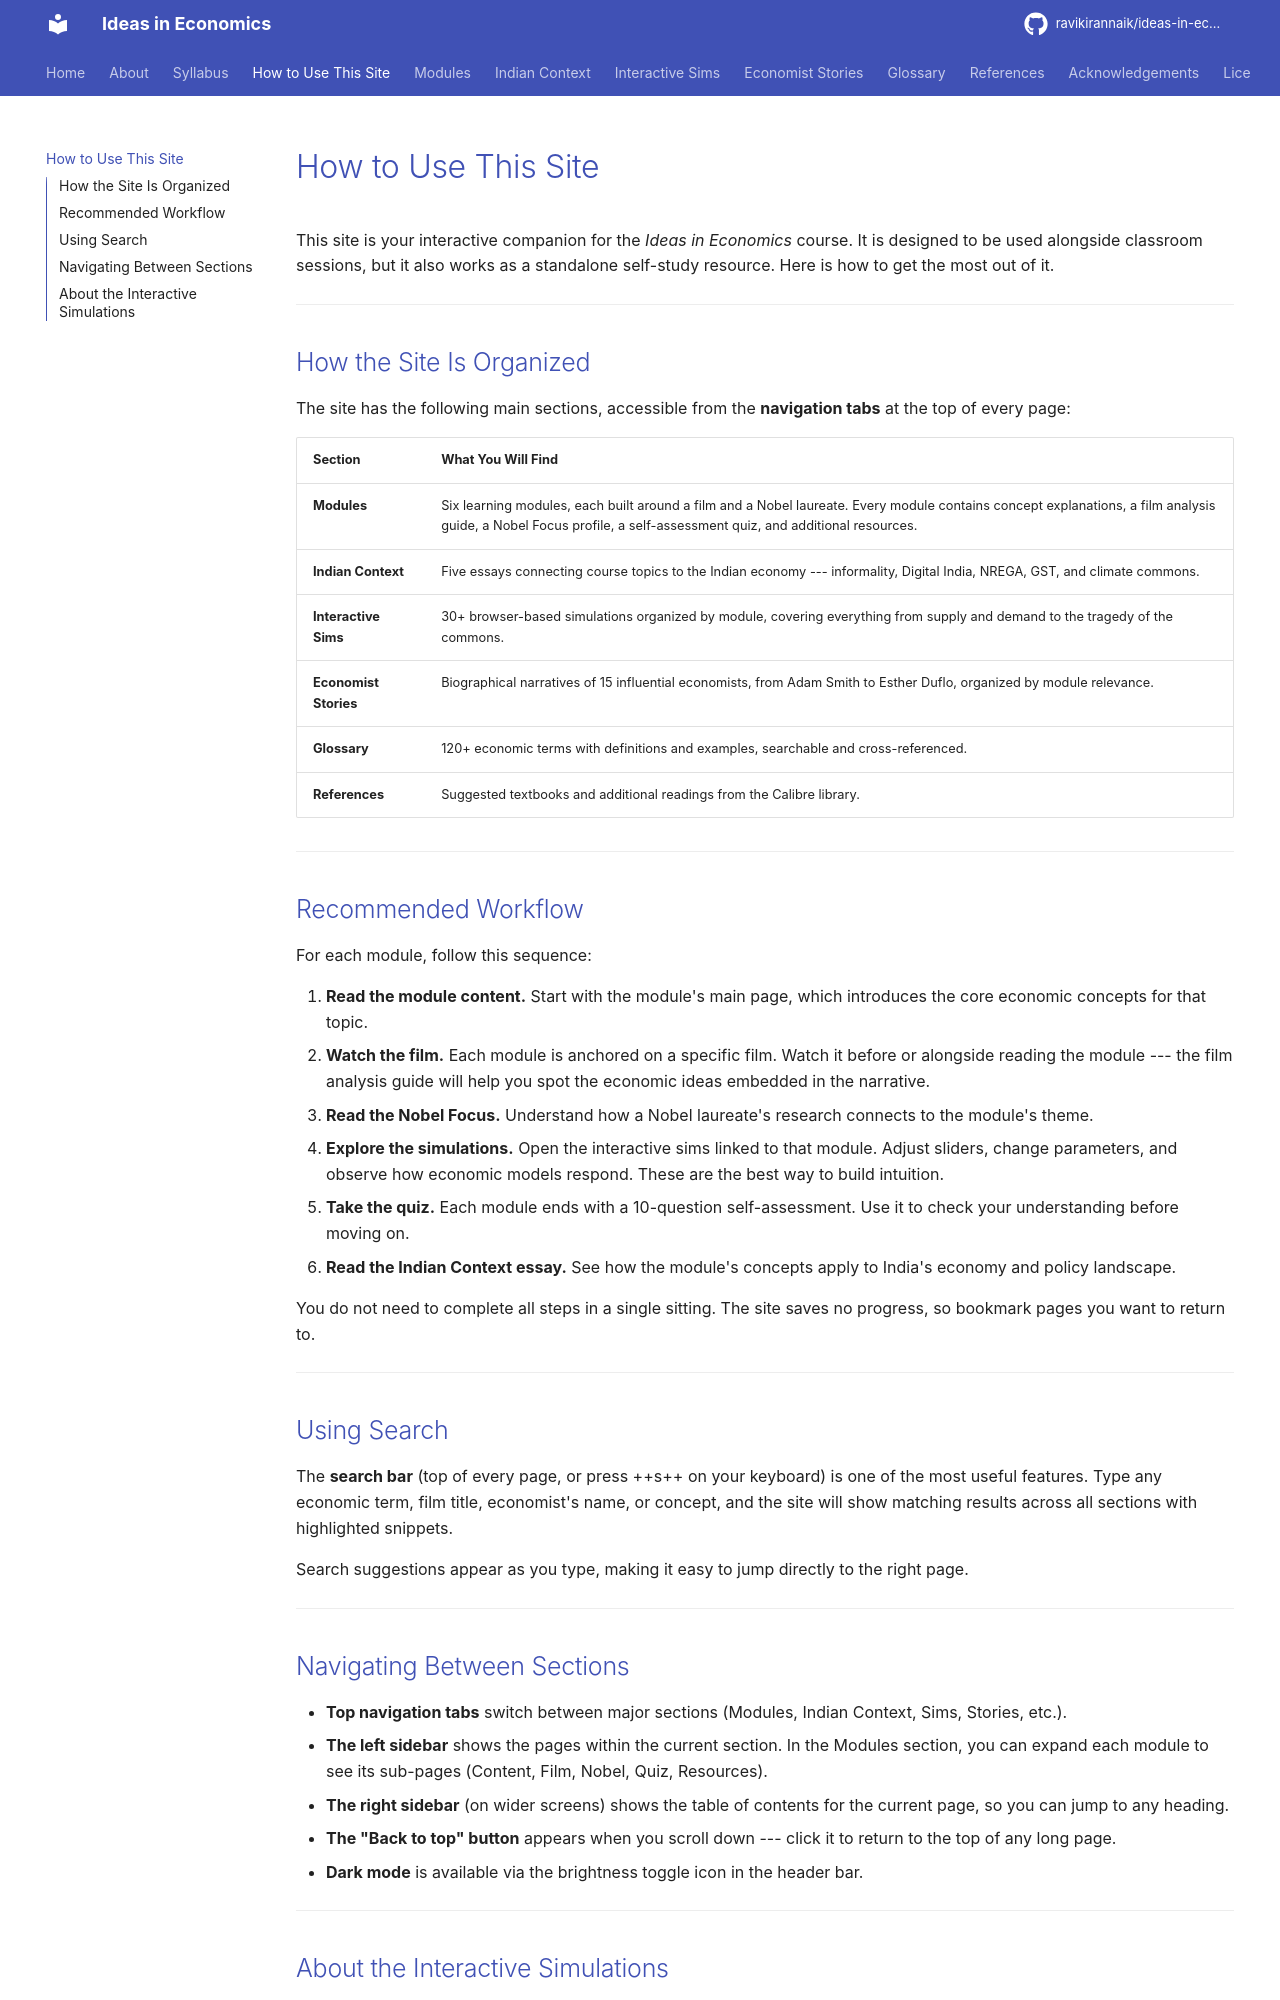

repository: ravikirannaik/ideas-in-economics · page: how-to-use/index.html · generator: mkdocs

---
title: "How to Use This Site"
description: "A student-facing guide to navigating the Ideas in Economics companion site"
---

# How to Use This Site

This site is your interactive companion for the *Ideas in Economics* course. It is designed to be used alongside classroom sessions, but it also works as a standalone self-study resource. Here is how to get the most out of it.

---

## How the Site Is Organized

The site has the following main sections, accessible from the **navigation tabs** at the top of every page:

| Section | What You Will Find |
|---------|--------------------|
| **Modules** | Six learning modules, each built around a film and a Nobel laureate. Every module contains concept explanations, a film analysis guide, a Nobel Focus profile, a self-assessment quiz, and additional resources. |
| **Indian Context** | Five essays connecting course topics to the Indian economy --- informality, Digital India, NREGA, GST, and climate commons. |
| **Interactive Sims** | 30+ browser-based simulations organized by module, covering everything from supply and demand to the tragedy of the commons. |
| **Economist Stories** | Biographical narratives of 15 influential economists, from Adam Smith to Esther Duflo, organized by module relevance. |
| **Glossary** | 120+ economic terms with definitions and examples, searchable and cross-referenced. |
| **References** | Suggested textbooks and additional readings from the Calibre library. |

---

## Recommended Workflow

For each module, follow this sequence:

1. **Read the module content.** Start with the module's main page, which introduces the core economic concepts for that topic.
2. **Watch the film.** Each module is anchored on a specific film. Watch it before or alongside reading the module --- the film analysis guide will help you spot the economic ideas embedded in the narrative.
3. **Read the Nobel Focus.** Understand how a Nobel laureate's research connects to the module's theme.
4. **Explore the simulations.** Open the interactive sims linked to that module. Adjust sliders, change parameters, and observe how economic models respond. These are the best way to build intuition.
5. **Take the quiz.** Each module ends with a 10-question self-assessment. Use it to check your understanding before moving on.
6. **Read the Indian Context essay.** See how the module's concepts apply to India's economy and policy landscape.

You do not need to complete all steps in a single sitting. The site saves no progress, so bookmark pages you want to return to.

---

## Using Search

The **search bar** (top of every page, or press ++s++ on your keyboard) is one of the most useful features. Type any economic term, film title, economist's name, or concept, and the site will show matching results across all sections with highlighted snippets.

Search suggestions appear as you type, making it easy to jump directly to the right page.

---

## Navigating Between Sections

- **Top navigation tabs** switch between major sections (Modules, Indian Context, Sims, Stories, etc.).
- **The left sidebar** shows the pages within the current section. In the Modules section, you can expand each module to see its sub-pages (Content, Film, Nobel, Quiz, Resources).
- **The right sidebar** (on wider screens) shows the table of contents for the current page, so you can jump to any heading.
- **The "Back to top" button** appears when you scroll down --- click it to return to the top of any long page.
- **Dark mode** is available via the brightness toggle icon in the header bar.

---
